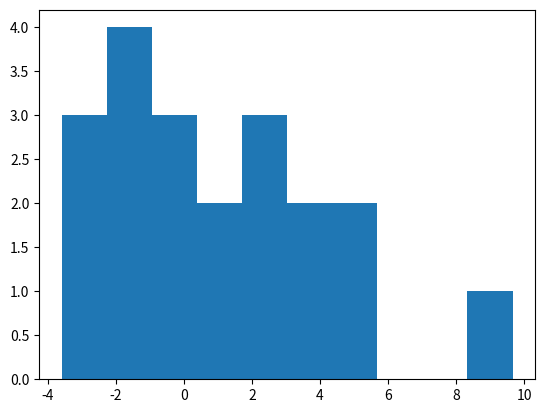

Reproduce this figure in Python.
import random
import matplotlib.pyplot as plt
import numpy as np
import itertools

# #задание 1

print("крутим рулетку ...")

sector = random.randint(1, 37)

if sector in range(1, 18):
    print("выпадение черного")
elif sector in range(19, 36):
    print("выпадение красного")
else:
    print("выпадение зеро")

# задание 2-1

a = 0
b = 0

p_a = 0.5
p_b = 0.5

n = 1000

for i in range(n):
    k = np.random.uniform(0, 10)
    if k > 5:
        a += 1
    else:
        b += 1

print("вероятность события А - ", a/n)
print("вероятность события B - ", b/n)
print("вероятность события A+B - ", (a+b)/n)
print("вероятность события p(A)+p(B) - ", p_a+p_b)

# #задание 2-2

n = 20

x0 = np.random.randn(n)
x1 = np.random.randn(n)
x2 = np.random.randn(n)
x3 = np.random.randn(n)
x4 = np.random.randn(n)
x5 = np.random.randn(n)
x6 = np.random.randn(n)
x7 = np.random.randn(n)
x8 = np.random.randn(n)
x9 = np.random.randn(n)

sum_p = x0 + x1 + x2 + x3 + x4 + x5 + x6 + x7 + x8 + x9

plt.hist(sum_p)
plt.show()

# #задание 3-1

n1 = 0
n2 = 1000

a1 = np.random.randint(0, 2, n2)
a2 = np.random.randint(0, 2, n2)
a3 = np.random.randint(0, 2, n2)
a4 = np.random.randint(0, 2, n2)

x = a1 + a2 + a3 + a4

for i in range(0, n2):
    if x[i] == 2:
        n1 = n1 + 1


print(n1, n2, n1/n2)
print("P = ", 6 / 2**4)

# #задание 3-2

n1 = 0
n2 = 1000

a1 = np.random.randint(0, 2, n2)
a2 = np.random.randint(0, 2, n2)
a3 = np.random.randint(0, 2, n2)
a4 = np.random.randint(0, 2, n2)
a5 = np.random.randint(0, 2, n2)

x = a1 + a2 + a3 + a4 + a5

for i in range(0, n2):
    if x[i] == 3:
        n1 = n1 + 1


print(n1, n2, n1/n2)

print("P = ", (5*4*3*2 / (3*2*2)) / 2**5)

#задание 4

for p in itertools.permutations('123', 3):
    print(''.join(str(x) for x in p))

for p in itertools.combinations('12345', 3):
    print(''.join(p))

#задание 5
n = 500
p = 0.9
x = np.random.rand(n)
y = p*x + (1 - p)*np.random.rand(n)

#расчет rx
a = (np.sum(x)*np.sum(y) - n*np.sum(x*y))/(np.sum(x)*np.sum(x) - n*np.sum(x*x))
b = (np.sum(y) - a*np.sum(x))/n

A = np.vstack([x, np.ones(len(x))]).T
a1, b1 = np.linalg.lstsq(A, y)[0]

#линейный коэф корреляции
c = np.corrcoef(x, y)

print(a, b)
print(a1, b1)

print(c)

